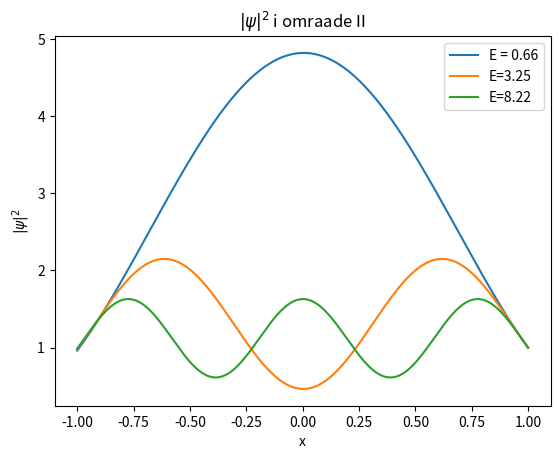

This figure's Python source:
import numpy as np
import matplotlib.pyplot as plt

x = np.linspace(-1,1,1000)

V_0 = 1
E = 0.66
k = np.sqrt(2*E)

psi1 = (k*(1j*V_0+k)*np.exp(1j*k*x) - 1j*k*V_0*np.exp(2*1j*k)*np.exp(-1j*k*x))/(2*1j*V_0*k + k**2 +V_0**2*np.exp(4*1j*k) - V_0**2)

E = 3.25
k = np.sqrt(2*E)

psi2 = (k*(1j*V_0+k)*np.exp(1j*k*x) - 1j*k*V_0*np.exp(2*1j*k)*np.exp(-1j*k*x))/(2*1j*V_0*k + k**2 +V_0**2*np.exp(4*1j*k) - V_0**2)

E = 8.22
k = np.sqrt(2*E)

psi3 = (k*(1j*V_0+k)*np.exp(1j*k*x) - 1j*k*V_0*np.exp(2*1j*k)*np.exp(-1j*k*x))/(2*1j*V_0*k + k**2 +V_0**2*np.exp(4*1j*k) - V_0**2)


plt.plot(x,np.conj(psi1)*psi1)
plt.plot(x,np.conj(psi2)*psi2)
plt.plot(x,np.conj(psi3)*psi3)
plt.title("$|\psi|^2$ i omraade II")
plt.xlabel("x")
plt.ylabel("$|\psi|^2$")
plt.legend(["E = 0.66","E=3.25","E=8.22"])
plt.show()
